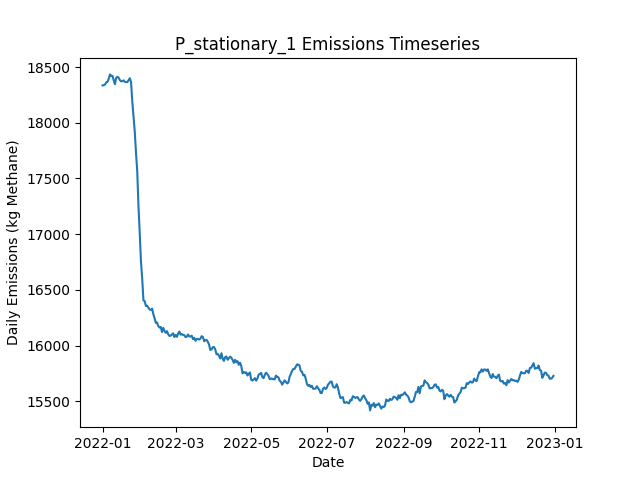

The data file committed next to this chart (first rows):
Date, Daily Emissions (Kg Methane), Daily Mitigable Emissions (Kg Methane), Daily Non-Mitigable Emissions (Kg Methan…, Daily Cost ($), Active Leaks, New Leaks, Leaks Repaired, Leaks Naturally Repaired, Leaks Tagged, Daily Repair Cost ($), Daily Natural Repair Cost ($), stationary Deployment Cost ($), stationary Sites flagged for Follow-Up, stationary Leaks tagged for repair, stationary Sites Visited, stationary Travel Time (Minutes), stationary Survey Time (Minutes), OGI_FU Deployment Cost ($), OGI_FU Sites flagged for Follow-Up, OGI_FU Leaks tagged for repair, OGI_FU Sites Visited, OGI_FU Travel Time (Minutes), OGI_FU Survey Time (Minutes)
2022-01-01, 18335, 12790, 5545, 6540, 6673, 6697, 0, 18, 0.00000, 0.00000, 3600, 6540, 0, , 180, 0, 0, 0.00000, , 0, 0, 0, 0
2022-01-02, 18337, 12788, 5549, 540, 6668, 12, 0, 12, 0.00000, 0.00000, 2400, 540, 0, , 180, 0, 0, 0.00000, , 0, 0, 0, 0
2022-01-03, 18343, 12788, 5555, 540, 6669, 18, 0, 12, 0.00000, 0.00000, 2400, 540, 0, , 180, 0, 0, 0.00000, , 0, 0, 0, 0
2022-01-04, 18362, 12804, 5558, 540, 6670, 18, 0, 11, 0.00000, 0.00000, 2200, 540, 0, , 180, 0, 0, 0.00000, , 0, 0, 0, 0
2022-01-05, 18367, 12806, 5561, 540, 6666, 13, 0, 14, 0.00000, 0.00000, 2800, 540, 0, , 180, 0, 0, 0.00000, , 0, 0, 0, 0
2022-01-06, 18395, 12825, 5570, 540, 6667, 20, 0, 16, 0.00000, 0.00000, 3200, 540, 0, , 180, 0, 0, 0.00000, , 0, 0, 0, 0
2022-01-07, 18434, 12859, 5575, 540, 6685, 30, 0, 9, 0.00000, 0.00000, 1800, 540, 0, , 180, 0, 0, 0.00000, , 0, 0, 0, 0
2022-01-08, 18420, 12847, 5574, 540, 6686, 19, 0, 13, 0.00000, 0.00000, 2600, 540, 0, , 180, 0, 0, 0.00000, , 0, 0, 0, 0
2022-01-09, 18421, 12840, 5581, 540, 6683, 16, 0, 16, 0.00000, 0.00000, 3200, 540, 0, , 180, 0, 0, 0.00000, , 0, 0, 0, 0
2022-01-10, 18381, 12822, 5560, 1540, 6672, 12, 0, 16, 60, 0.00000, 3200, 540, 180, , 180, 0, 0, 1000, , 60, 3, 120, 360
2022-01-11, 18345, 12790, 5555, 1540, 6657, 16, 0, 25, 54, 0.00000, 5000, 540, 0, , 180, 0, 0, 1000, , 54, 3, 120, 360
2022-01-12, 18402, 12826, 5576, 1540, 6670, 27, 0, 11, 71, 0.00000, 2200, 540, 0, , 180, 0, 0, 1000, , 71, 3, 120, 360
2022-01-13, 18412, 12843, 5570, 1540, 6676, 17, 0, 5, 69, 0.00000, 1000, 540, 0, , 180, 0, 0, 1000, , 69, 3, 120, 360
2022-01-14, 18404, 12841, 5563, 1540, 6676, 14, 0, 10, 63, 0.00000, 2000, 540, 0, , 180, 0, 0, 1000, , 63, 3, 120, 360
2022-01-15, 18383, 12831, 5552, 1540, 6670, 15, 0, 15, 81, 0.00000, 3000, 540, 0, , 180, 0, 0, 1000, , 81, 3, 120, 360
2022-01-16, 18371, 12824, 5547, 1540, 6670, 21, 0, 16, 74, 0.00000, 3200, 540, 0, , 180, 0, 0, 1000, , 74, 3, 120, 360
2022-01-17, 18374, 12821, 5553, 1540, 6670, 19, 0, 15, 67, 0.00000, 3000, 540, 0, , 180, 0, 0, 1000, , 67, 3, 120, 360
2022-01-18, 18380, 12842, 5539, 1540, 6671, 15, 0, 7, 59, 0.00000, 1400, 540, 0, , 180, 0, 0, 1000, , 59, 3, 120, 360
2022-01-19, 18367, 12844, 5523, 1540, 6667, 15, 0, 10, 63, 0.00000, 2000, 540, 24, , 180, 0, 0, 1000, , 63, 3, 120, 360
2022-01-20, 18365, 12842, 5523, 1540, 6668, 17, 0, 11, 62, 0.00000, 2200, 540, 0, , 180, 0, 0, 1000, , 62, 3, 120, 360
2022-01-21, 18365, 12849, 5516, 1540, 6668, 20, 0, 13, 56, 0.00000, 2600, 540, 0, , 180, 0, 0, 1000, , 56, 3, 120, 360
2022-01-22, 18382, 12840, 5543, 1540, 6666, 12, 0, 11, 74, 0.00000, 2200, 540, 0, , 180, 0, 0, 1000, , 74, 3, 120, 360
2022-01-23, 18399, 12848, 5551, 1540, 6675, 18, 0, 5, 70, 0.00000, 1000, 540, 0, , 180, 0, 0, 1000, , 70, 3, 120, 360
2022-01-24, 18366, 12836, 5530, 1540, 6671, 13, 0, 12, 65, 0.00000, 2400, 540, 0, , 180, 0, 0, 1000, , 65, 3, 120, 360
2022-01-25, 18193, 12646, 5546, 12340, 6617, 16, 54, 14, 84, 10800, 2800, 540, 0, , 180, 0, 0, 1000, , 84, 3, 120, 360
2022-01-26, 18055, 12526, 5529, 10340, 6579, 22, 44, 8, 80, 8800, 1600, 540, 0, , 180, 0, 0, 1000, , 80, 3, 120, 360
2022-01-27, 17921, 12372, 5549, 14540, 6530, 29, 65, 6, 68, 13000, 1200, 540, 24, , 180, 0, 0, 1000, , 68, 3, 120, 360
2022-01-28, 17731, 12175, 5555, 13540, 6471, 16, 60, 9, 17, 12000, 1800, 540, 0, , 180, 0, 0, 1000, , 17, 3, 120, 360
2022-01-29, 17566, 12005, 5561, 12740, 6418, 19, 56, 12, 15, 11200, 2400, 540, 0, , 180, 0, 0, 1000, , 15, 3, 120, 360
2022-01-30, 17250, 11690, 5559, 15740, 6347, 16, 71, 13, 17, 14200, 2600, 540, 0, , 180, 0, 0, 1000, , 17, 3, 120, 360
2022-01-31, 17014, 11441, 5574, 15340, 6282, 18, 69, 10, 16, 13800, 2000, 540, 0, , 180, 0, 0, 1000, , 16, 3, 120, 360
2022-02-01, 16756, 11196, 5560, 13540, 6211, 12, 60, 16, 12, 12000, 3200, 540, 0, , 180, 0, 0, 1000, , 12, 3, 120, 360
2022-02-02, 16603, 11063, 5539, 11340, 6165, 21, 49, 10, 16, 9800, 2000, 540, 0, , 180, 0, 0, 1000, , 16, 3, 120, 360
2022-02-03, 16406, 10869, 5537, 12340, 6114, 18, 54, 9, 17, 10800, 1800, 540, 0, , 180, 0, 0, 1000, , 17, 3, 120, 360
2022-02-04, 16400, 10844, 5556, 1940, 6114, 22, 2, 17, 15, 400, 3400, 540, 24, , 180, 0, 0, 1000, , 15, 3, 120, 360
2022-02-05, 16355, 10827, 5528, 1940, 6103, 13, 2, 12, 16, 400, 2400, 540, 0, , 180, 0, 0, 1000, , 16, 3, 120, 360
2022-02-06, 16358, 10835, 5523, 1940, 6105, 19, 2, 9, 13, 400, 1800, 540, 0, , 180, 0, 0, 1000, , 13, 3, 120, 360
2022-02-07, 16341, 10823, 5518, 1740, 6107, 21, 1, 11, 17, 200, 2200, 540, 0, , 180, 0, 0, 1000, , 17, 3, 120, 360
2022-02-08, 16324, 10802, 5522, 1940, 6107, 18, 2, 12, 16, 400, 2400, 540, 0, , 180, 0, 0, 1000, , 16, 3, 120, 360
2022-02-09, 16320, 10798, 5522, 2140, 6106, 16, 3, 11, 10, 600, 2200, 540, 0, , 180, 0, 0, 1000, , 10, 3, 120, 360
2022-02-10, 16332, 10779, 5554, 2740, 6105, 26, 6, 16, 13, 1200, 3200, 540, 0, , 180, 0, 0, 1000, , 13, 3, 120, 360
2022-02-11, 16282, 10771, 5511, 1740, 6097, 19, 1, 16, 13, 200, 3200, 540, 0, , 180, 0, 0, 1000, , 13, 3, 120, 360
2022-02-12, 16246, 10729, 5516, 2140, 6086, 12, 3, 14, 15, 600, 2800, 540, 24, , 180, 0, 0, 1000, , 15, 3, 120, 360
2022-02-13, 16204, 10709, 5495, 1540, 6072, 9, 0, 17, 14, 0.00000, 3400, 540, 0, , 180, 0, 0, 1000, , 14, 3, 120, 360
2022-02-14, 16207, 10698, 5509, 2140, 6075, 22, 3, 12, 13, 600, 2400, 540, 0, , 180, 0, 0, 1000, , 13, 3, 120, 360
2022-02-15, 16176, 10678, 5499, 1740, 6062, 15, 1, 19, 14, 200, 3800, 540, 0, , 180, 0, 0, 1000, , 14, 3, 120, 360
2022-02-16, 16162, 10701, 5460, 1540, 6070, 26, 0, 11, 15, 0.00000, 2200, 540, 0, , 180, 0, 0, 1000, , 15, 3, 120, 360
2022-02-17, 16168, 10708, 5460, 1940, 6074, 15, 2, 5, 13, 400, 1000, 540, 0, , 180, 0, 0, 1000, , 13, 3, 120, 360
2022-02-18, 16122, 10664, 5458, 2540, 6060, 12, 5, 15, 13, 1000, 3000, 540, 0, , 180, 0, 0, 1000, , 13, 3, 120, 360
2022-02-19, 16159, 10665, 5495, 2140, 6070, 26, 3, 7, 14, 600, 1400, 540, 0, , 180, 0, 0, 1000, , 14, 3, 120, 360
2022-02-20, 16132, 10662, 5470, 1740, 6065, 13, 1, 10, 15, 200, 2000, 540, 24, , 180, 0, 0, 1000, , 15, 3, 120, 360
2022-02-21, 16116, 10657, 5459, 1540, 6064, 17, 0, 13, 15, 0.00000, 2600, 540, 0, , 180, 0, 0, 1000, , 15, 3, 120, 360
2022-02-22, 16130, 10659, 5471, 1940, 6075, 26, 2, 10, 15, 400, 2000, 540, 0, , 180, 0, 0, 1000, , 15, 3, 120, 360
2022-02-23, 16102, 10664, 5438, 1940, 6064, 14, 2, 13, 13, 400, 2600, 540, 0, , 180, 0, 0, 1000, , 13, 3, 120, 360
2022-02-24, 16087, 10685, 5402, 1540, 6065, 15, 0, 7, 13, 0.00000, 1400, 540, 0, , 180, 0, 0, 1000, , 13, 3, 120, 360
2022-02-25, 16090, 10701, 5389, 1740, 6065, 20, 1, 12, 13, 200, 2400, 540, 0, , 180, 0, 0, 1000, , 13, 3, 120, 360
2022-02-26, 16101, 10711, 5389, 2340, 6061, 11, 4, 7, 14, 800, 1400, 540, 0, , 180, 0, 0, 1000, , 14, 3, 120, 360
2022-02-27, 16111, 10702, 5409, 2540, 6060, 16, 5, 9, 9, 1000, 1800, 540, 0, , 180, 0, 0, 1000, , 9, 3, 120, 360
2022-02-28, 16077, 10699, 5378, 1740, 6056, 17, 1, 9, 15, 200, 1800, 540, 24, , 180, 0, 0, 1000, , 15, 3, 120, 360
2022-03-01, 16095, 10697, 5398, 1540, 6056, 20, 0, 14, 15, 0.00000, 2800, 540, 0, , 180, 0, 0, 1000, , 15, 3, 120, 360
... 305 more rows
